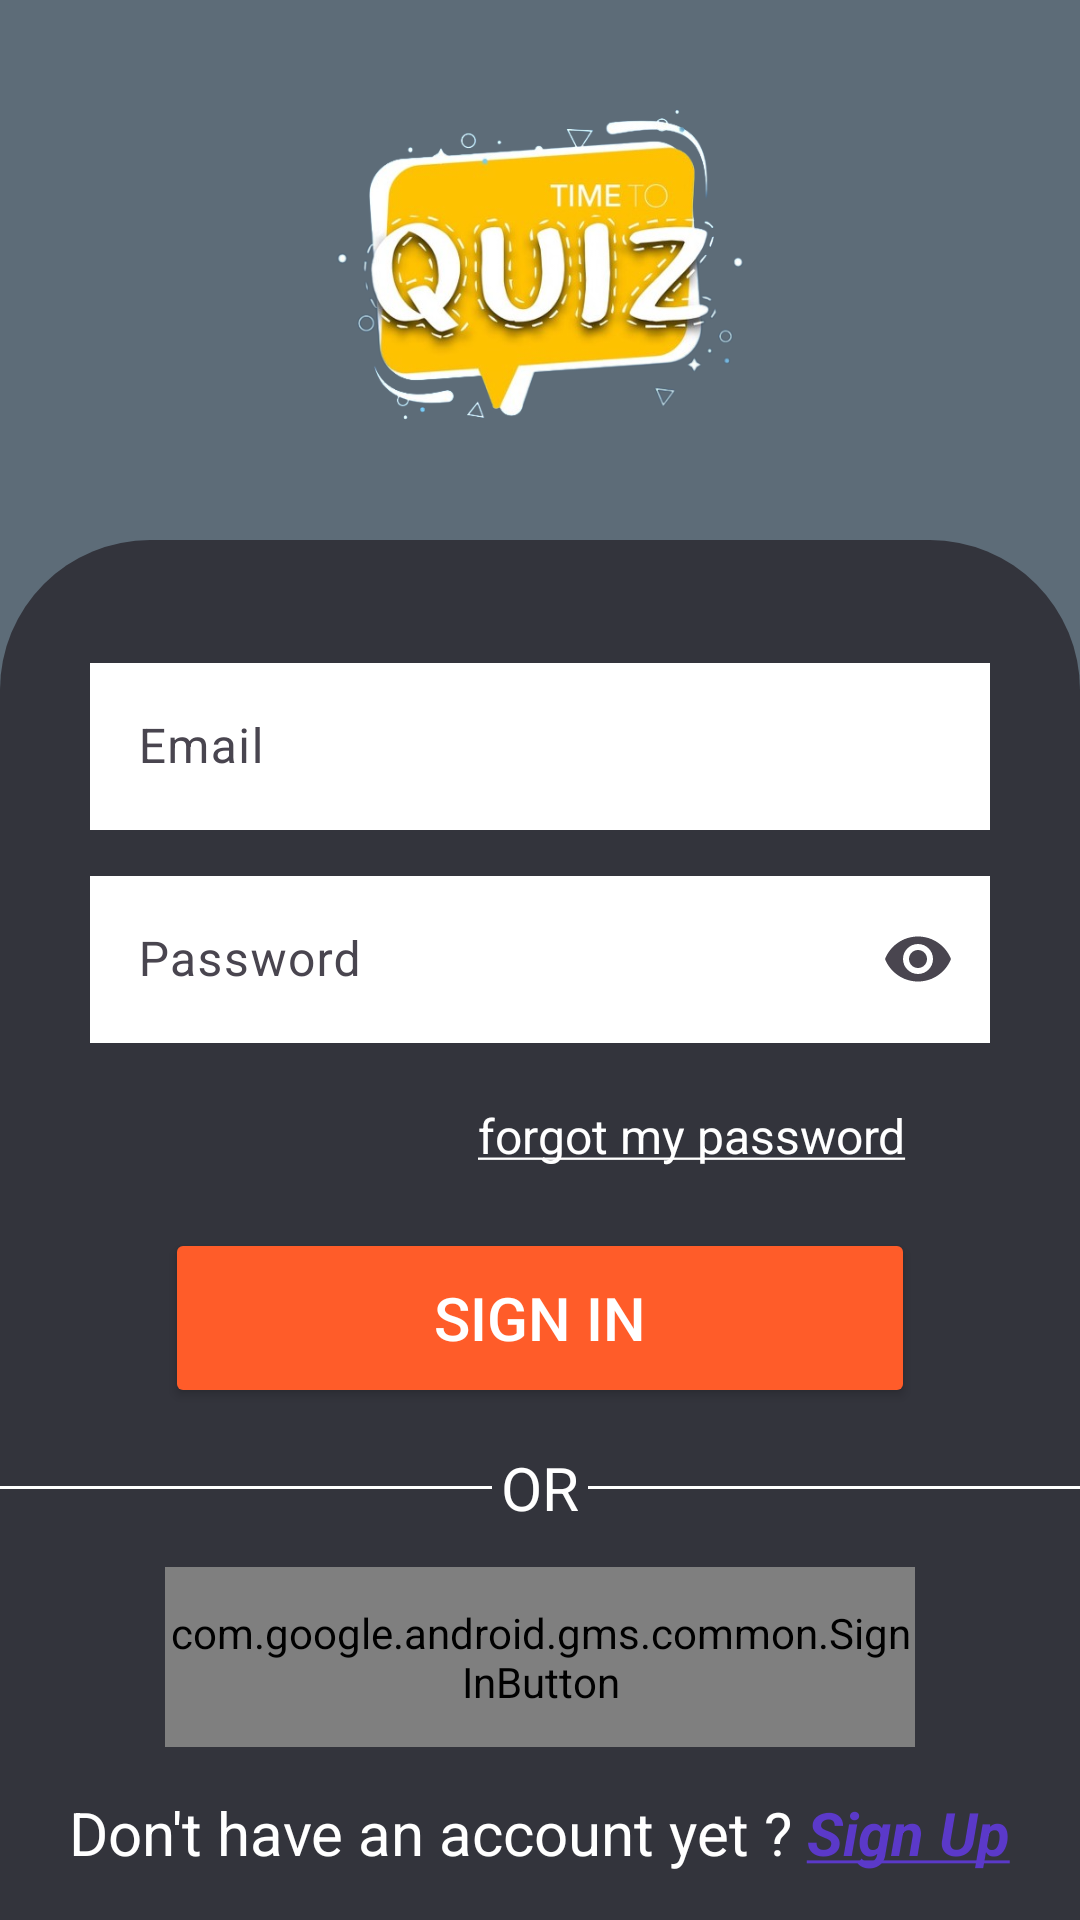

Produce the Android XML layout that renders to this screen, including the resource entries it uses.
<!-- AndroidManifest.xml: application theme Theme.TRIVIA -->
<!-- res/layout/activity_login.xml -->
<?xml version="1.0" encoding="utf-8"?>
<androidx.constraintlayout.widget.ConstraintLayout xmlns:android="http://schemas.android.com/apk/res/android"
    xmlns:app="http://schemas.android.com/apk/res-auto"
    xmlns:tools="http://schemas.android.com/tools"
    android:layout_width="match_parent"
    android:layout_height="match_parent"
    tools:context=".LoginActivity"
    android:background="@color/grey">

    <ImageView
        android:id="@+id/imageView3"
        android:layout_width="match_parent"
        android:layout_height="150dp"
        android:layout_marginTop="16dp"
        android:scaleType="fitCenter"
        app:layout_constraintEnd_toEndOf="parent"
        app:layout_constraintHorizontal_bias="0.0"
        app:layout_constraintStart_toStartOf="parent"
        app:layout_constraintTop_toTopOf="parent"
        app:srcCompat="@drawable/quiz_logo" />

    <LinearLayout
        android:layout_width="match_parent"
        android:layout_height="match_parent"
        android:layout_marginTop="180dp"
        android:background="@drawable/login_shape"
        android:orientation="vertical"
        app:layout_constraintEnd_toEndOf="parent"
        app:layout_constraintStart_toStartOf="parent"
        app:layout_constraintTop_toTopOf="@id/imageView3"
        android:gravity="center">

        <com.google.android.material.textfield.TextInputLayout
            android:layout_width="300dp"
            android:layout_height="wrap_content"
            android:layout_marginTop="20dp"
            app:startIconDrawable="@drawable/email_icon">

            <com.google.android.material.textfield.TextInputEditText
                android:id="@+id/editTextLoginEmail"
                android:layout_width="match_parent"
                android:layout_height="wrap_content"
                android:hint="Email"
                android:inputType="textEmailAddress"
                android:textColor="@color/black"
                android:background="@color/white"
                android:textColorHint="@color/white_icon"
                android:textCursorDrawable="@null" />
        </com.google.android.material.textfield.TextInputLayout>

        <com.google.android.material.textfield.TextInputLayout
            android:layout_width="300dp"
            android:layout_height="wrap_content"
            android:layout_marginTop="10dp"
            app:endIconMode="password_toggle"
            app:startIconDrawable="@drawable/lock_icon">

            <com.google.android.material.textfield.TextInputEditText
                android:id="@+id/editTextLoginPassword"
                android:layout_width="match_parent"
                android:layout_height="wrap_content"
                android:hint="Password"
                android:inputType="textPassword"
                android:textColor="@color/black"
                android:background="@color/white"
                android:textColorHint="@color/white_icon"
                android:textCursorDrawable="@null" />

        </com.google.android.material.textfield.TextInputLayout>

        <TextView
            android:id="@+id/textViewForgotPassword"
            android:layout_width="wrap_content"
            android:layout_height="wrap_content"
            android:layout_gravity="end"
            android:layout_marginTop="20dp"
            android:layout_marginRight="58dp"
            android:text="@string/forgot_password"
            android:textColor="@color/white"
            android:textSize="16sp"
            tools:text="@string/forgot_password" />

        <Button
            android:id="@+id/buttonLoginin"
            android:layout_width="250dp"
            android:layout_height="60dp"
            android:layout_marginTop="20dp"
            android:backgroundTint="@color/orange"
            android:text="Sign In"
            android:textColor="@color/white"
            android:textSize="20sp" />

        <LinearLayout
            android:layout_width="match_parent"
            android:layout_height="wrap_content"
            android:orientation="horizontal"
            android:layout_marginTop="10dp"
            android:gravity="center">

            <View
                android:layout_width="wrap_content"
                android:layout_height="1dp"
                android:layout_weight="1"
                android:background="@color/white" />

            <TextView
                android:layout_width="wrap_content"
                android:layout_height="wrap_content"
                android:layout_margin="3dp"
                android:text="OR"
                android:textColor="@color/white"
                android:textSize="20sp" />

            <View
                android:layout_width="wrap_content"
                android:layout_height="1dp"
                android:layout_weight="1"
                android:background="@color/white" />


        </LinearLayout>

        <com.google.android.gms.common.SignInButton
            android:id="@+id/buttonGoogleSignin"
            android:layout_width="250dp"
            android:layout_height="60dp"
            android:layout_marginTop="10dp" />

        <TextView
            android:id="@+id/textViewSignup"
            android:layout_width="wrap_content"
            android:layout_height="wrap_content"
            android:layout_marginTop="15dp"
            android:text="@string/acount"
            android:textColor="@color/white"
            android:textSize="20sp"
            tools:text="@string/acount" />


    </LinearLayout>
</androidx.constraintlayout.widget.ConstraintLayout>
<!-- resources referenced by this layout -->
<resources>
  <color name="black">#FF000000</color>
  <color name="grey">#5D6C78</color>
  <color name="orange">#FF5C29</color>
  <color name="white">#FFFFFFFF</color>
  <color name="white_icon">#DAECFA</color>
  <!-- drawable login_shape (drawable) -->
  <?xml version="1.0" encoding="utf-8"?>
  <shape xmlns:android="http://schemas.android.com/apk/res/android">
      <solid
          android:color="@color/black_background"/>
      <corners
          android:topLeftRadius="50dp"
          android:topRightRadius="50dp"/>
  
  </shape>
  <!-- drawable quiz_logo: png bitmap (drawable, 192501 bytes) -->
  <string name="acount">Don\'t have an account yet ? <font color="#5b39c9"><b><u><i>Sign Up</i></u></b></font> </string>
  <string name="forgot_password"><u>forgot my password</u></string>
  <style name="Theme.TRIVIA" parent="Base.Theme.TRIVIA" />
  <color name="black_background">#33343C</color>
  <style name="Base.Theme.TRIVIA" parent="Theme.Material3.DayNight.NoActionBar">
          
          <item name="colorPrimary">@color/grey</item>
      </style>
</resources>
